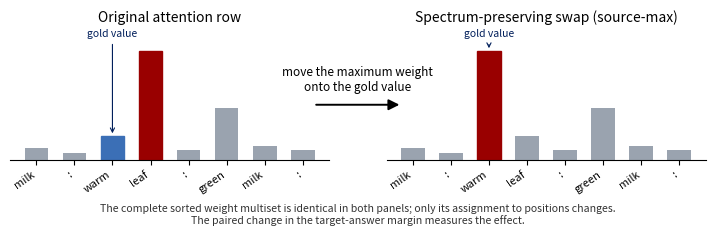

Recreate this plot in Python. (Note: this script raises an exception after producing the figure.)
"""Honest FSS teaser: the source-max condition on in-context key-value recall (a condition we run).

Two panels share one attention-weight multiset. Left is the model's original row (its maximum on a distractor
value); right is the spectrum-preserving swap that moves that maximum onto the gold value, with every sorted
weight preserved. This depicts the actual treatment, not the semantic-distractor control.
"""
import matplotlib
matplotlib.use("Agg")
import matplotlib.pyplot as plt
from matplotlib.patches import FancyArrowPatch
import numpy as np

PENNBLUE = "#011F5B"
PENNRED = "#990000"
GRAY = "#9AA3AF"
BLUEFILL = "#3B6FB6"

# in-context KV recall: "milk : warm  leaf : green  ...  milk :"  -> gold value is "warm"
tokens = ["milk", ":", "warm", "leaf", ":", "green", "milk", ":"]
gold = 2  # position of the gold value ("warm")
# a fixed weight multiset (sorted heights), assigned two ways
heights = np.array([0.05, 0.03, 0.10, 0.46, 0.04, 0.22, 0.06, 0.04])
orig = heights.copy()               # original: max (0.46) sits on "leaf" (a distractor), pos 3
swapped = heights.copy()            # source-max: swap the max onto the gold value (pos 2)
swapped[gold], swapped[3] = orig[3], orig[gold]

fig, axes = plt.subplots(1, 2, figsize=(7.4, 2.5))


def draw(ax, w, title, hot):
    colors = [GRAY] * len(w)
    colors[gold] = PENNBLUE if hot == gold else PENNBLUE
    bars = ax.bar(range(len(w)), w, color=colors, width=0.62, edgecolor="none")
    bars[hot].set_color(PENNRED)          # the maximum weight
    if hot != gold:
        bars[gold].set_color(BLUEFILL)
    else:
        bars[gold].set_color(PENNRED)
    ax.set_xticks(range(len(w)))
    ax.set_xticklabels(tokens, rotation=35, ha="right", fontsize=8)
    ax.set_ylim(0, 0.55)
    ax.set_yticks([])
    for s in ("top", "right", "left"):
        ax.spines[s].set_visible(False)
    ax.set_title(title, fontsize=10, pad=6)
    # mark the gold value position
    ax.annotate("gold value", (gold, w[gold]), xytext=(gold, 0.52),
                ha="center", fontsize=7.5, color=PENNBLUE,
                arrowprops=dict(arrowstyle="->", color=PENNBLUE, lw=0.8))


draw(axes[0], orig, "Original attention row", hot=3)
draw(axes[1], swapped, "Spectrum-preserving swap (source-max)", hot=gold)

# arrow + label between panels
fig.text(0.5, 0.60, "move the maximum weight\nonto the gold value",
         ha="center", va="center", fontsize=8.5, color="black")
arr = FancyArrowPatch((0.44, 0.5), (0.56, 0.5), transform=fig.transFigure,
                      arrowstyle="-|>", mutation_scale=16, lw=1.4, color="black")
fig.add_artist(arr)
fig.text(0.5, 0.015,
         "The complete sorted weight multiset is identical in both panels; only its assignment to positions "
         "changes.\nThe paired change in the target-answer margin measures the effect.",
         ha="center", va="bottom", fontsize=7.6, color="#333333")

fig.subplots_adjust(left=0.03, right=0.97, top=0.80, bottom=0.28, wspace=0.18)
out = "paper_workshop/figures/fig_teaser_sourcemax"
fig.savefig(out + ".png", dpi=200)
fig.savefig(out + ".pdf")
print("saved", out + ".png")
